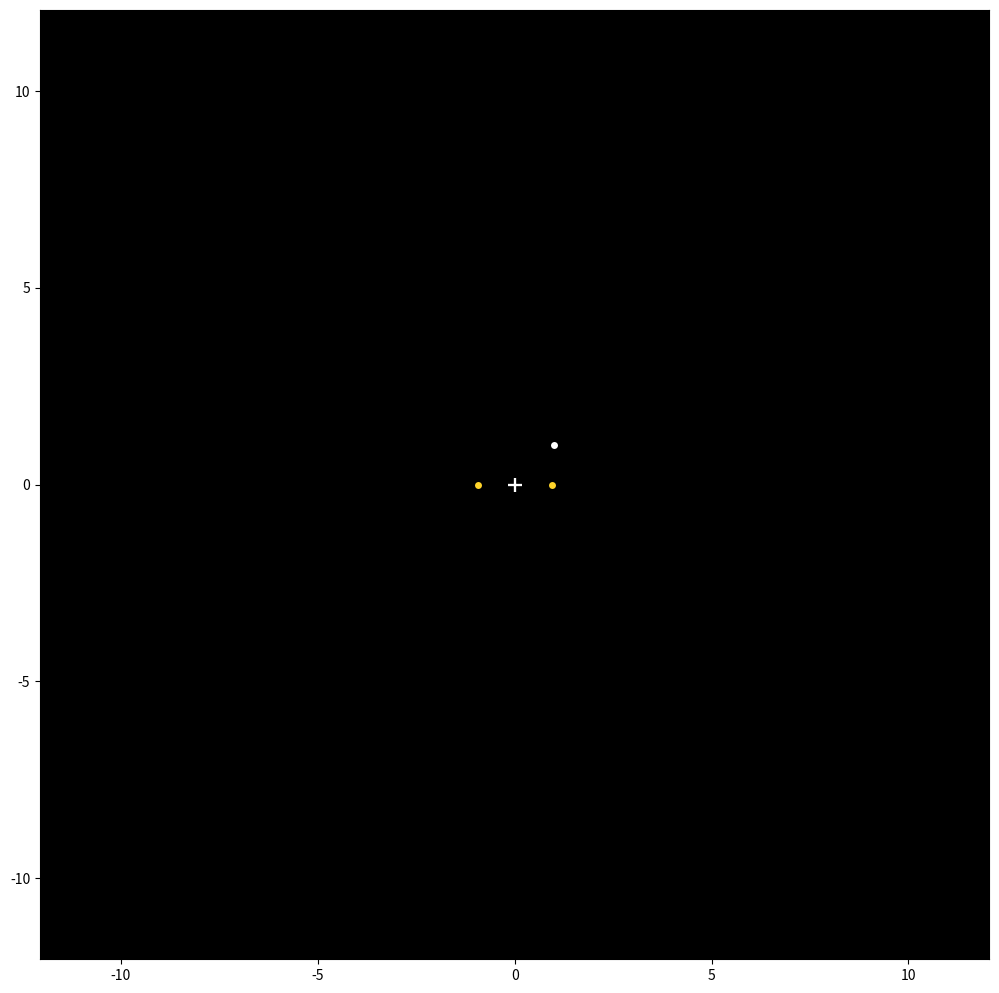

This figure's Python source:
#!/usr/bin/env python3
# -*- coding: utf-8 -*-
"""
Created on Wed Nov  8 11:57:11 2017

[redacted]
"""

import numpy as np
import matplotlib.pyplot as plt
from matplotlib.animation import FuncAnimation


#%% set screen dpi
# you can use https://www.infobyip.com/detectmonitordpi.php to determine 
# approximate dpi for your screen

# my desktop screen
dpi = 92
dotsize = 10

# beamer


#%% define stimulus and units
# distance of targets from centre of screen
v_target = 0.6 / 180 * np.pi
# standard deviation of dot movement in x and y
v_std = 1.7 / 180 * np.pi
# size of figure window
v_window = 15 / 180 * np.pi

screendist = 90 # cm

v2cm = lambda v: np.tan(v) * screendist
v2in = lambda v: v2cm(v) / 2.54


#%% setup figure window and axis
fig = plt.figure(figsize=(v2in(v_window), v2in(v_window)), dpi=92)
ax =  plt.axes([0, 0, 1, 1], facecolor='k')
ax.set_aspect('equal', 'datalim')

# this sets axis units to cm and makes centre at (0, 0)
ax.set_xlim(-v2cm(v_window) / 2, v2cm(v_window) / 2)
ax.set_ylim(-v2cm(v_window) / 2, v2cm(v_window) / 2)


#%% pre-plot all presentation elements
targets, = ax.plot([-v2cm(v_target), v2cm(v_target)], [0, 0], '.', 
                  mfc='#FFD42A', mew=0, ms=dotsize)
dot, = ax.plot(1, 1, '.', mfc='w', mew=0, ms=dotsize)
fix, = ax.plot(0, 0, '+', mec='w', mew=dotsize/6, ms=dotsize)


#%% define the animation class 
class Trial(object):
    # all durations and times given in 100 ms, i.e. 7 = 700 ms
    
    def __init__(self, targets, fix, dot):
        # handles to plot components
        self.targets = targets
        self.fix = fix
        self.dot = dot
        
        self.targetfix_dur = 7
        
        # trial count
        self.count = 0
    
    def start(self):
        self.count += 1
        
        self.targets.set_visible(False)
        self.fix.set_visible(True)
        self.dot.set_visible(False)
        
        # sample timings
        self.onlyfix_dur = np.random.randint(12, 16)
        self.dot_onset = self.onlyfix_dur + self.targetfix_dur + 1
        
        # sample correct target for this trial
        self.correct = np.sign(np.random.rand()-0.5)
        print('trial %2d correct = % d' % (self.count, self.correct))
        
        return [self.targets, self.fix, self.dot]
    
        
    def draw_frame(self, time):
        if time > self.onlyfix_dur:
            if time == self.onlyfix_dur + 1:
                self.targets.set_visible(True)
            if time >= self.dot_onset:
                if time == self.dot_onset:
                    self.fix.set_visible(False)
                    self.dot.set_visible(True)
                elif time < self.dot_onset + 25:
                    # sample dot position
                    dotpos = np.random.randn(2) * v2cm(v_std)
                    dotpos[0] += self.correct * v2cm(v_target)
                    
                    # set dot position
                    self.dot.set_data(dotpos)
                elif time == self.dot_onset + 25:
                    self.targets.set_visible(False)
                    self.dot.set_visible(False)
                

#%% run animation
trial = Trial(targets, fix, dot)
anim = FuncAnimation(fig, trial.draw_frame, init_func=trial.start,
                     frames=np.arange(1, 48), interval=100)